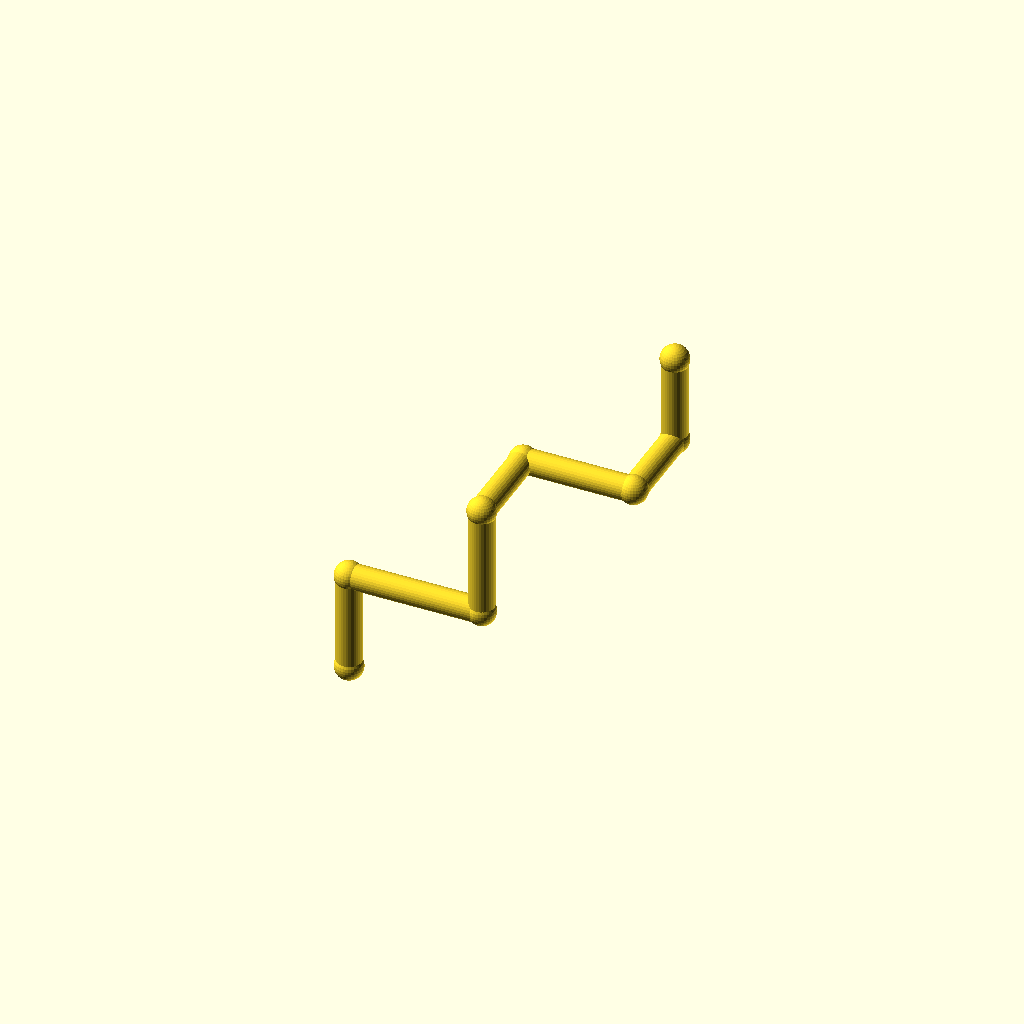
Cell 1: the model at its default parameters.
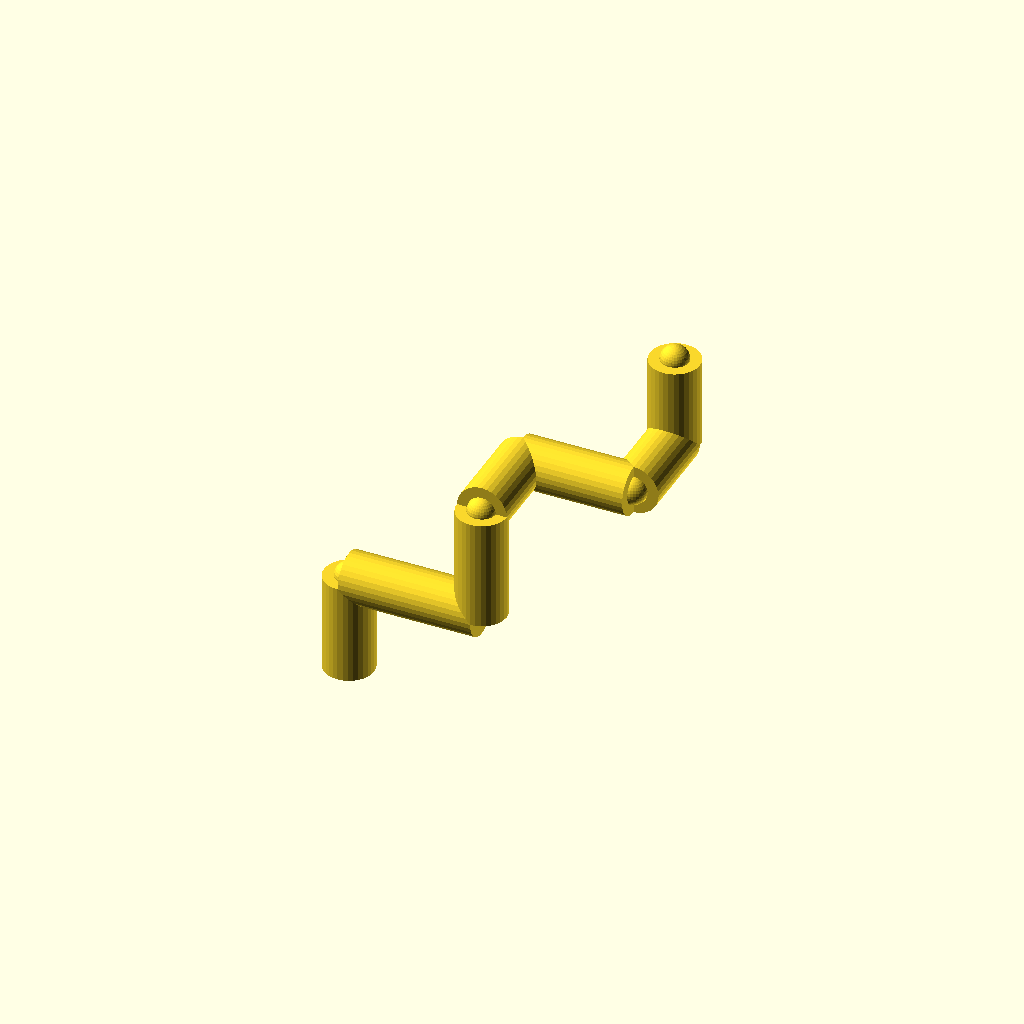
Cell 2 — pipe_r set to 9, the other parameters unchanged.
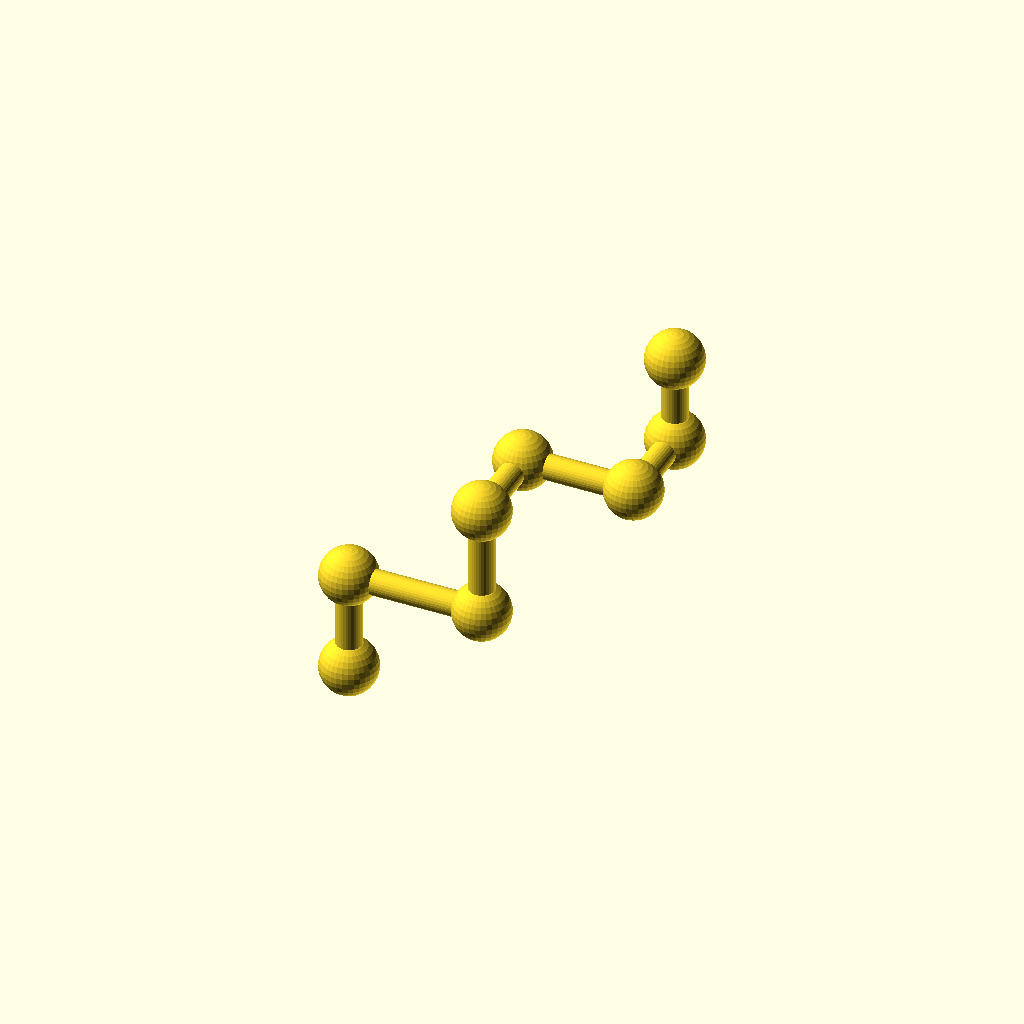
Cell 3: the same model with collar_r = 10.2.
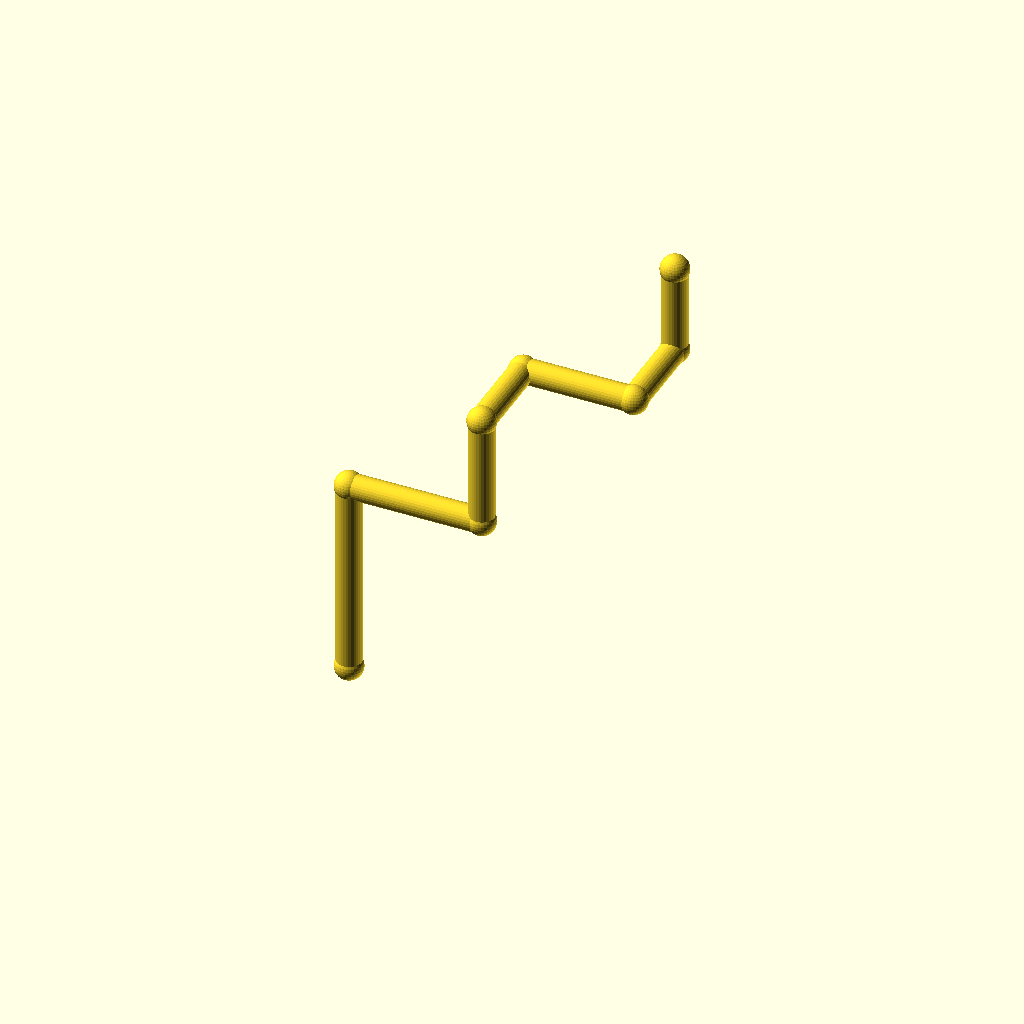
Cell 4: the same model with leg_1 = 72.
One fixed orthographic camera (rotation 55°, 0°, 25°; colour scheme Cornfield) for every cell.
OpenSCAD source file optional_data/data/wire2/piperoutes/scene_0049.scad:
$fn = 32;

// ----------------------------------------------------------------------
// Pipe route
// ----------------------------------------------------------------------

// --- parameters (mm) ---
pipe_r = 4.5;             // pipe radius
collar_r = 5.1;           // joint collar radius
turn_90 = 90;             // right-angle elbow, degrees
turn_45 = 45;             // diagonal elbow angle, degrees
leg_1 = 36;               // length of pipe segment 1
leg_2 = 48;               // length of pipe segment 2
leg_3 = 40;               // length of pipe segment 3
leg_4 = 32;               // length of pipe segment 4
leg_5 = 40;               // length of pipe segment 5
leg_6 = 32;               // length of pipe segment 6
leg_7 = 32;               // length of pipe segment 7
segments = 7;             // number of straight pipe segments
fit_tol = 0.1;            // declared fit tolerance (prompt contract)
free_tol = 0.5;           // declared free tolerance (prompt contract)

bbox_x = (leg_2 + leg_5) - (0) + 2 * collar_r;  // overall X, joints included
bbox_y = (leg_4 + leg_6) - (0) + 2 * collar_r;  // overall Y, joints included
bbox_z = (leg_1 + leg_3 + leg_7) - (0) + 2 * collar_r;  // overall Z, joints included
pipe_d = 2 * pipe_r;  // pipe outer diameter
collar_d = 2 * collar_r;  // collar diameter
p0 = [0, 0, 0];
p1 = p0 + [0, 0, 1] * leg_1;
p2 = p1 + [1, 0, 0] * leg_2;
p3 = p2 + [0, 0, 1] * leg_3;
p4 = p3 + [0, 1, 0] * leg_4;
p5 = p4 + [1, 0, 0] * leg_5;
p6 = p5 + [0, 1, 0] * leg_6;
p7 = p6 + [0, 0, 1] * leg_7;
nodes = [p0, p1, p2, p3, p4, p5, p6, p7];

module member(a, b, r) {
  /* round stock from joint a to joint b, ends buried in the joint balls */
  d = b - a;
  length = norm(d);
  translate(a) rotate([0, acos(d[2] / length), atan2(d[1], d[0])])
    cylinder(h = length, r = r);
}

module joint(p, r) {
  /* ball at the joint centre, fatter than every member meeting there */
  translate(p) sphere(r = r);
}

/* members - each call is one graph edge */
member(nodes[0], nodes[1], pipe_r);
member(nodes[1], nodes[2], pipe_r);
member(nodes[2], nodes[3], pipe_r);
member(nodes[3], nodes[4], pipe_r);
member(nodes[4], nodes[5], pipe_r);
member(nodes[5], nodes[6], pipe_r);
member(nodes[6], nodes[7], pipe_r);

/* joint balls */
for (p = nodes) joint(p, collar_r);
Customizer parameters (derived from the source; name, type, default, range or options):
pipe_r: number, default 4.5
collar_r: number, default 5.1
turn_90: number, default 90
turn_45: number, default 45
leg_1: number, default 36
leg_2: number, default 48
leg_3: number, default 40
leg_4: number, default 32
leg_5: number, default 40
leg_6: number, default 32
leg_7: number, default 32
segments: number, default 7
fit_tol: number, default 0.1
free_tol: number, default 0.5
p0: vector, default [0, 0, 0]
